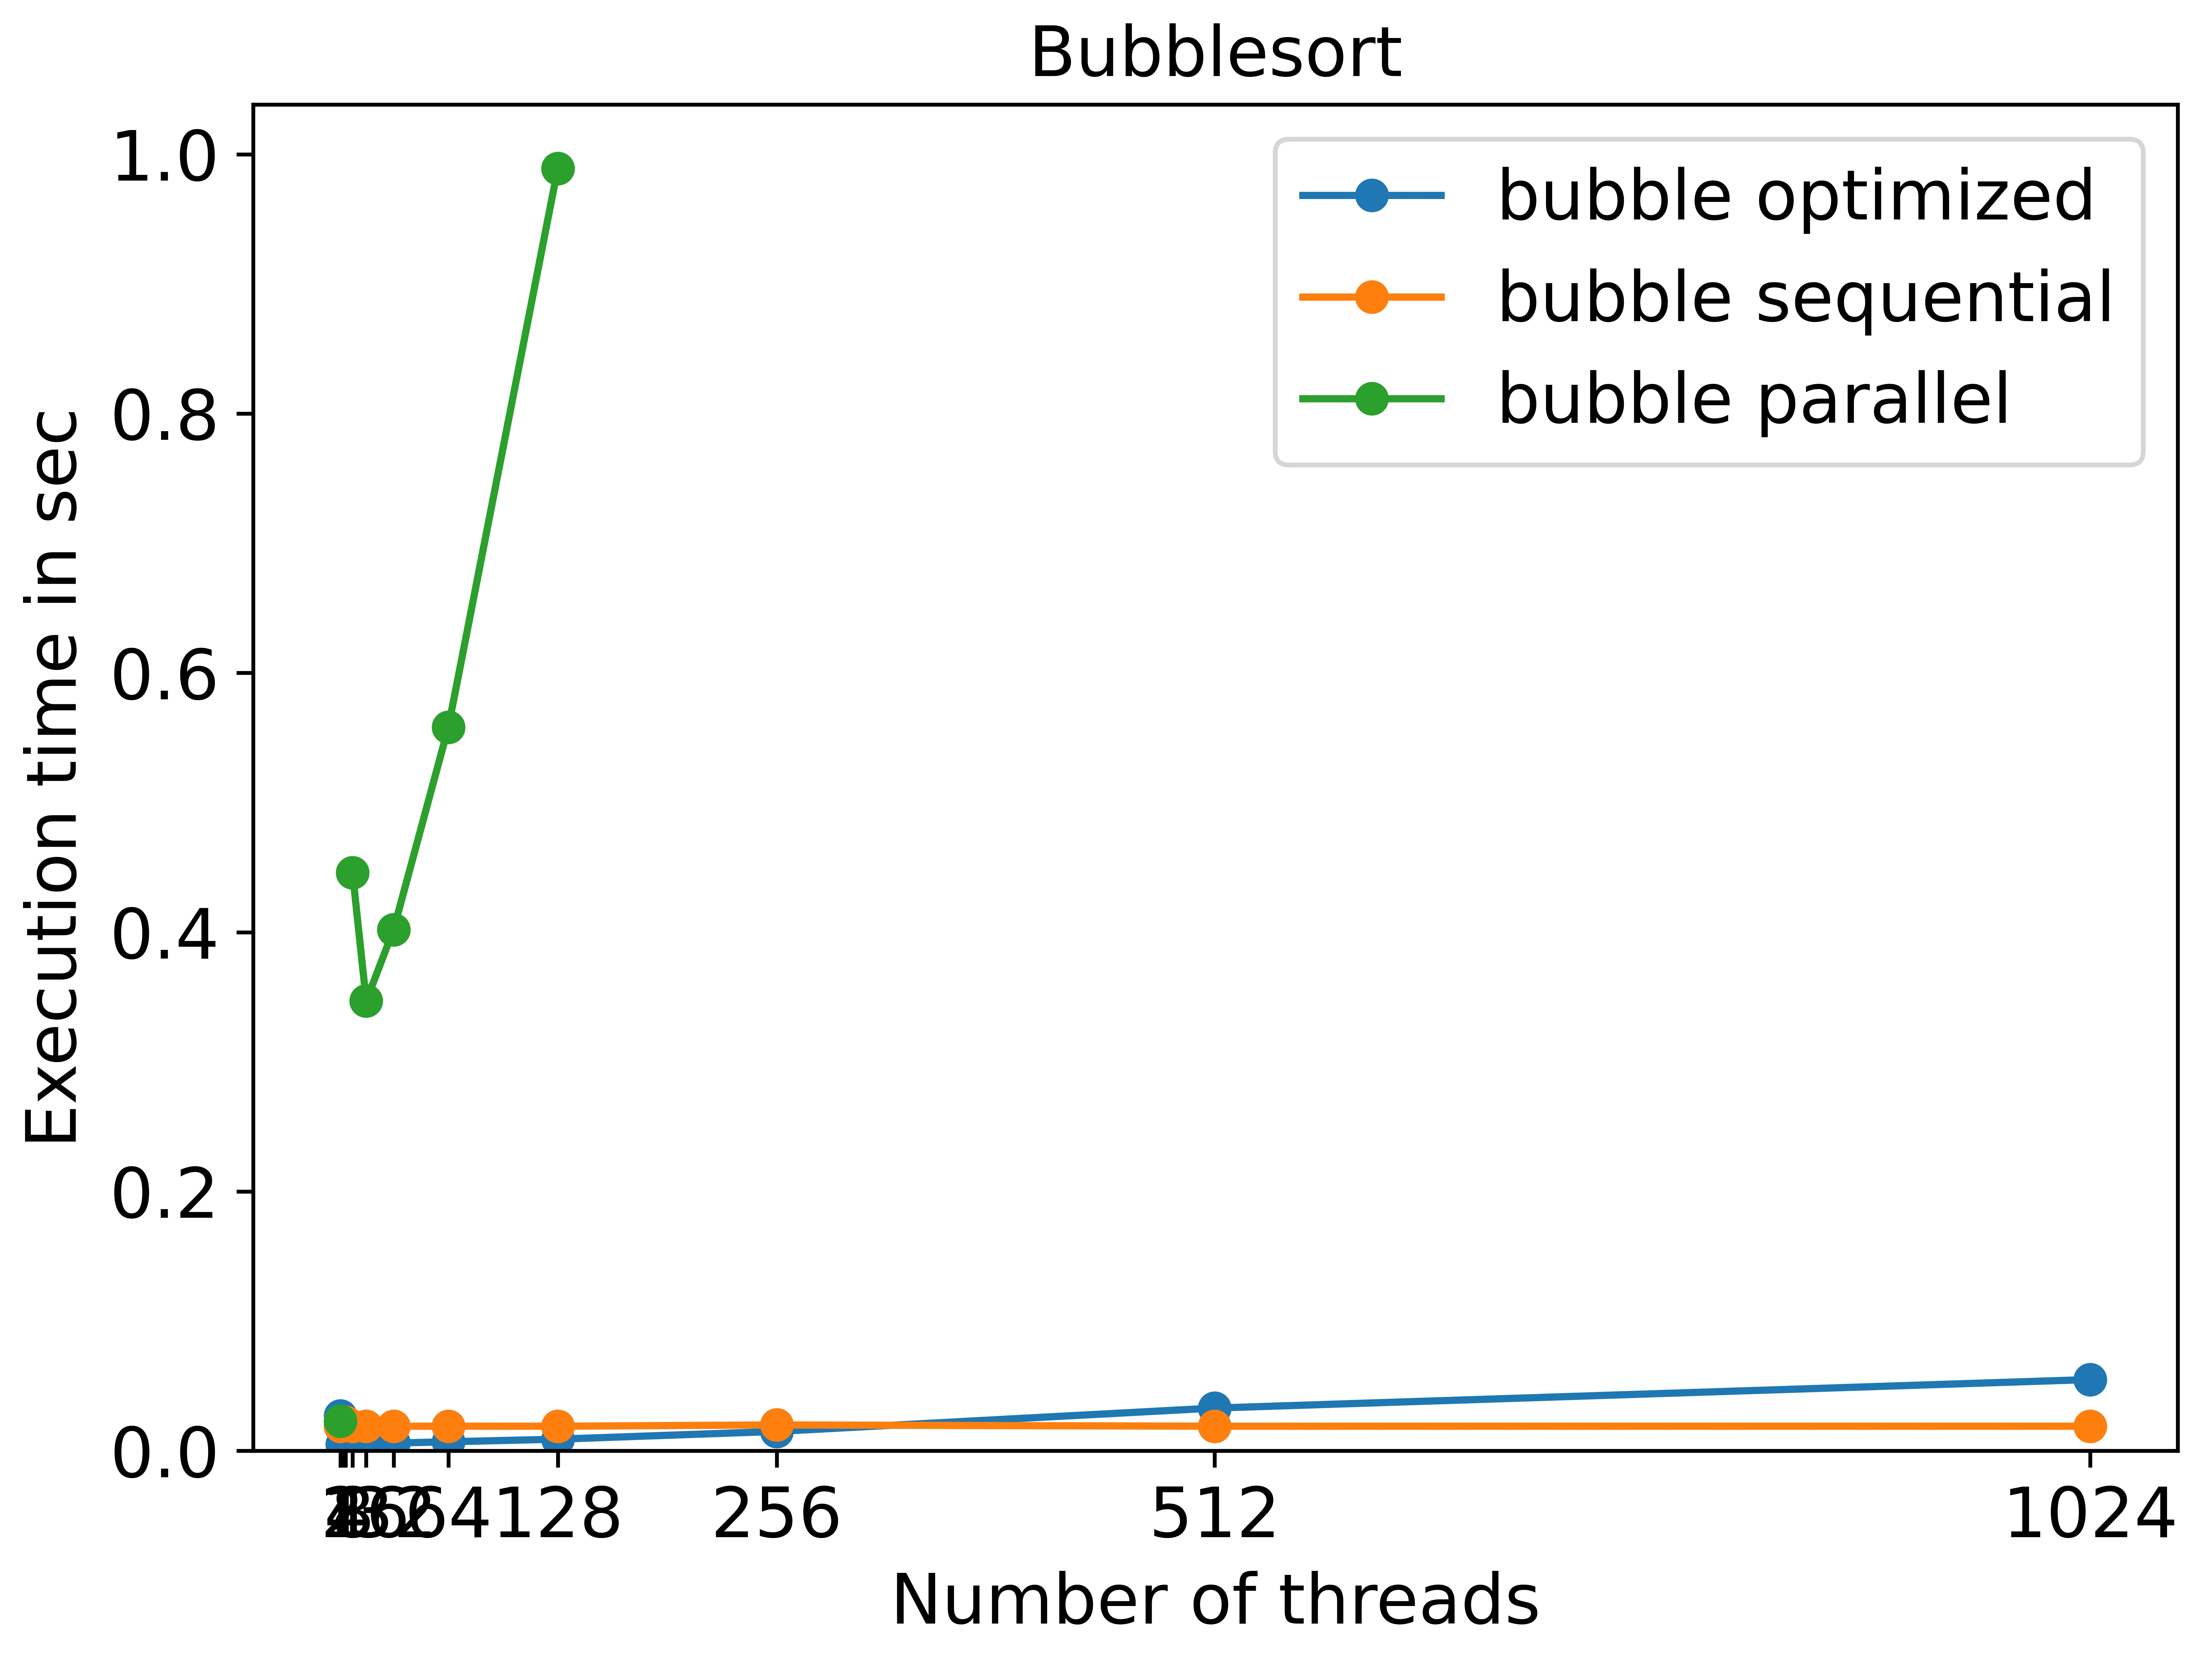

The file beside this chart, header and first rows:
threads number; bubble optimized; bubble sequential; bubble parallel
1; 0.027; 0.019; 0.023
2; 0.005; 0.020; 
4; 0.007; 0.022; 
8; 0.004; 0.019; 0.446
16; 0.005; 0.019; 0.347
32; 0.006; 0.019; 0.402
64; 0.007; 0.019; 0.558
128; 0.009; 0.019; 0.989
256; 0.015; 0.020; 
512; 0.033; 0.019; 
1024; 0.055; 0.019; 
